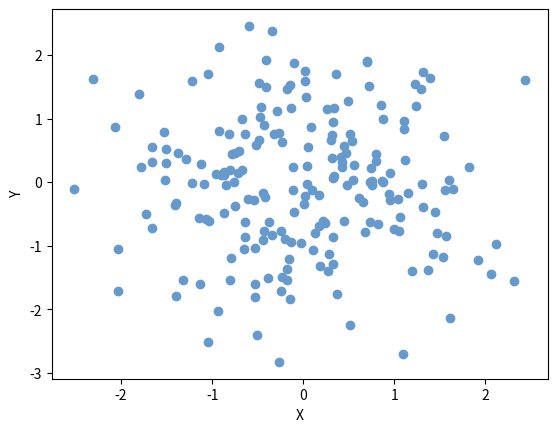

Reproduce this figure in Python.
import matplotlib.pyplot as plt
from pylab import randn

x = randn(200)
y = randn(200)
plt.scatter(x, y, color=(0.4, 0.6, 0.8, 1.0))
plt.xlabel("X")
plt.ylabel("Y")
plt.show()
